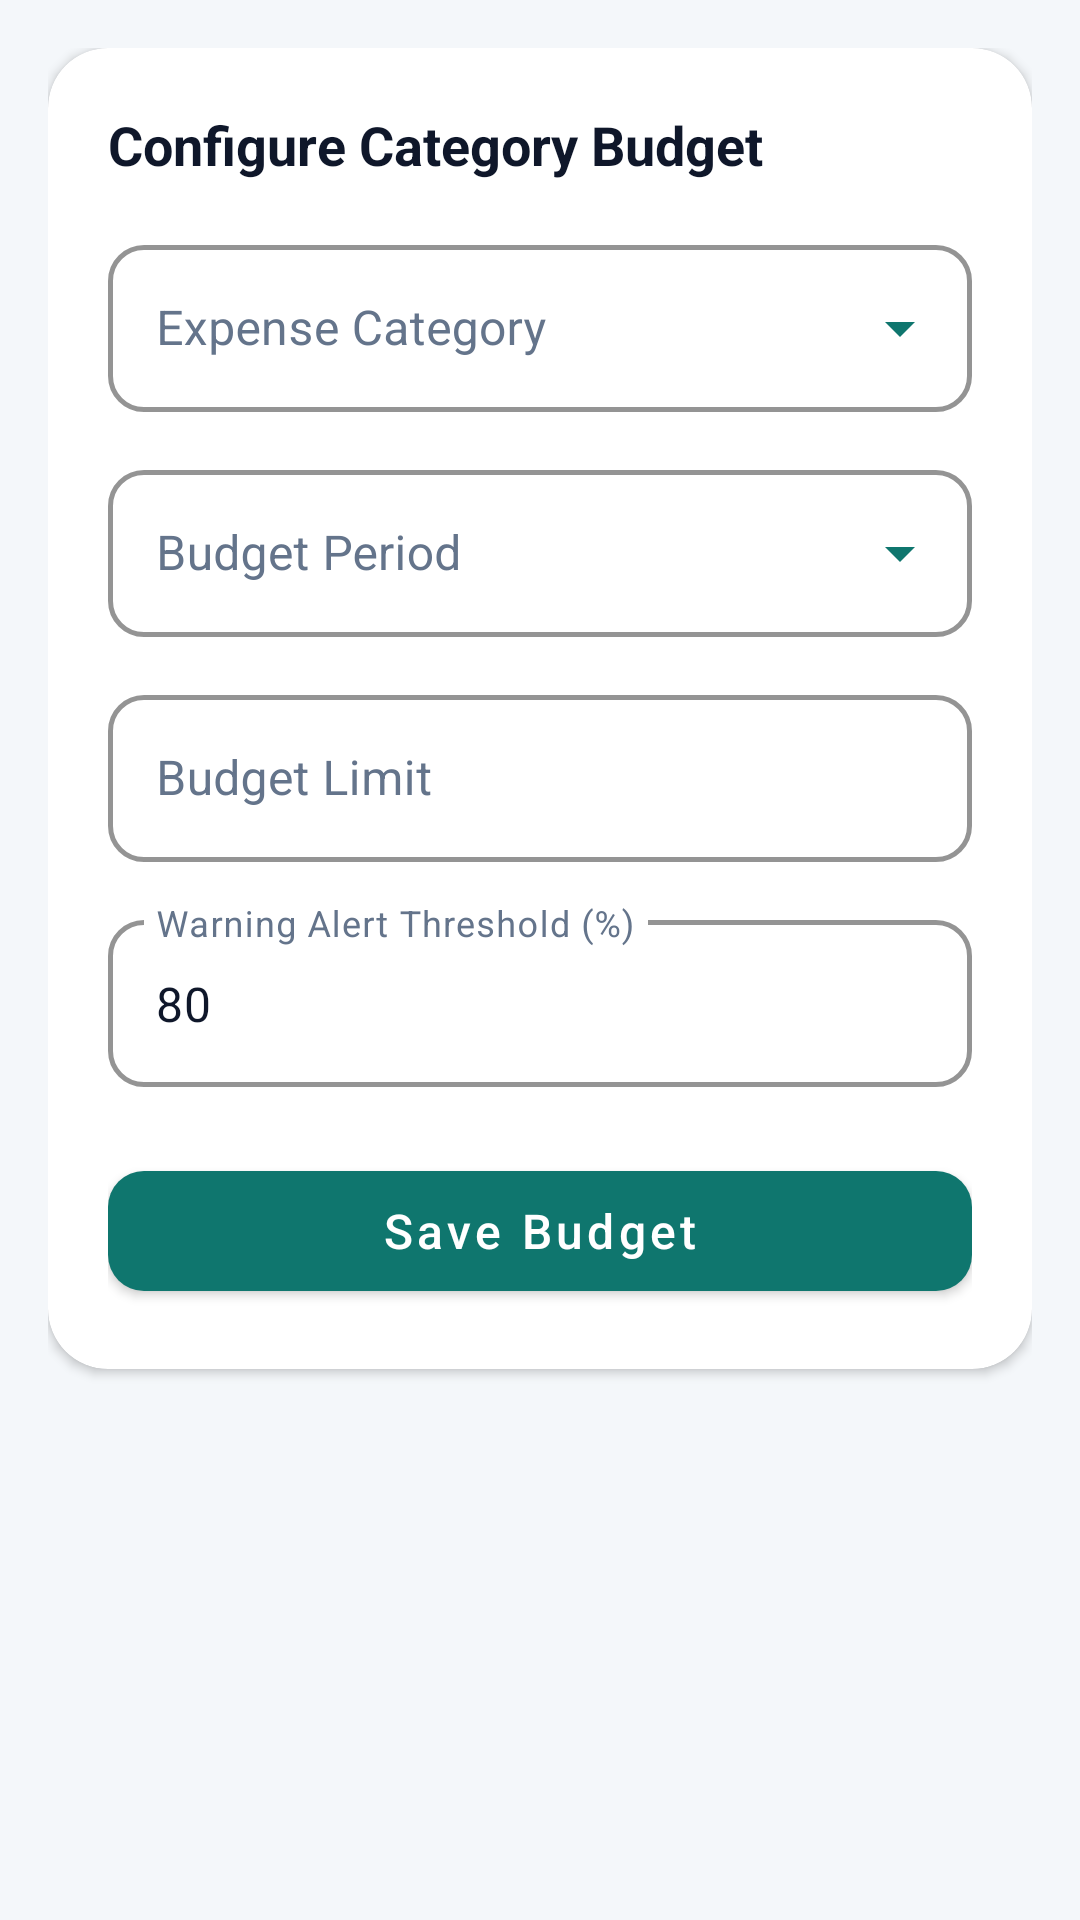

The Android layout XML behind this screen, and the referenced resources:
<!-- AndroidManifest.xml: application theme Theme.MoneyMate -->
<!-- res/layout/fragment_add_budget.xml -->
<?xml version="1.0" encoding="utf-8"?>
<ScrollView xmlns:android="http://schemas.android.com/apk/res/android"
    xmlns:app="http://schemas.android.com/apk/res-auto"
    android:layout_width="match_parent"
    android:layout_height="match_parent"
    android:background="@color/bg_screen"
    android:fillViewport="true">

    <LinearLayout
        android:layout_width="match_parent"
        android:layout_height="wrap_content"
        android:orientation="vertical"
        android:padding="16dp">

        <com.google.android.material.card.MaterialCardView
            android:layout_width="match_parent"
            android:layout_height="wrap_content"
            app:cardBackgroundColor="@color/white"
            app:cardCornerRadius="20dp"
            app:cardElevation="2dp">

            <LinearLayout
                android:layout_width="match_parent"
                android:layout_height="wrap_content"
                android:orientation="vertical"
                android:padding="20dp">

                <TextView
                    android:id="@+id/budgetFormHeading"
                    android:layout_width="wrap_content"
                    android:layout_height="wrap_content"
                    android:layout_marginBottom="16dp"
                    android:text="Configure Category Budget"
                    android:textColor="@color/text_primary"
                    android:textSize="18sp"
                    android:textStyle="bold" />

                <com.google.android.material.textfield.TextInputLayout
                    android:id="@+id/categoryLayout"
                    style="@style/CustomTextInputLayout.Dropdown"
                    android:layout_width="match_parent"
                    android:layout_height="wrap_content"
                    android:hint="Expense Category"
                    app:endIconMode="dropdown_menu">

                    <AutoCompleteTextView
                        android:id="@+id/categoryInput"
                        android:layout_width="match_parent"
                        android:layout_height="wrap_content"
                        android:clickable="true"
                        android:focusable="false"
                        android:inputType="none"
                        android:textColor="@color/text_primary" />
                </com.google.android.material.textfield.TextInputLayout>

                <com.google.android.material.textfield.TextInputLayout
                    android:id="@+id/periodLayout"
                    style="@style/CustomTextInputLayout.Dropdown"
                    android:layout_width="match_parent"
                    android:layout_height="wrap_content"
                    android:layout_marginTop="14dp"
                    android:hint="Budget Period"
                    app:endIconMode="dropdown_menu">

                    <AutoCompleteTextView
                        android:id="@+id/periodInput"
                        android:layout_width="match_parent"
                        android:layout_height="wrap_content"
                        android:clickable="true"
                        android:focusable="false"
                        android:inputType="none"
                        android:textColor="@color/text_primary" />
                </com.google.android.material.textfield.TextInputLayout>

                <com.google.android.material.textfield.TextInputLayout
                    android:id="@+id/amountLayout"
                    style="@style/CustomTextInputLayout"
                    android:layout_width="match_parent"
                    android:layout_height="wrap_content"
                    android:layout_marginTop="14dp"
                    android:hint="Budget Limit">

                    <com.google.android.material.textfield.TextInputEditText
                        android:id="@+id/amountInput"
                        android:layout_width="match_parent"
                        android:layout_height="wrap_content"
                        android:inputType="numberDecimal"
                        android:textColor="@color/text_primary" />
                </com.google.android.material.textfield.TextInputLayout>

                <com.google.android.material.textfield.TextInputLayout
                    android:id="@+id/warningThresholdLayout"
                    style="@style/CustomTextInputLayout"
                    android:layout_width="match_parent"
                    android:layout_height="wrap_content"
                    android:layout_marginTop="14dp"
                    android:hint="Warning Alert Threshold (%)">

                    <com.google.android.material.textfield.TextInputEditText
                        android:id="@+id/warningThresholdInput"
                        android:layout_width="match_parent"
                        android:layout_height="wrap_content"
                        android:inputType="number"
                        android:text="80"
                        android:textColor="@color/text_primary" />
                </com.google.android.material.textfield.TextInputLayout>

                <com.google.android.material.button.MaterialButton
                    android:id="@+id/saveButton"
                    android:layout_width="match_parent"
                    android:layout_height="52dp"
                    android:layout_marginTop="22dp"
                    android:text="Save Budget"
                    android:textAllCaps="false"
                    android:textColor="@color/white"
                    android:textSize="16sp"
                    app:backgroundTint="@color/primary"
                    app:cornerRadius="12dp" />

            </LinearLayout>
        </com.google.android.material.card.MaterialCardView>
    </LinearLayout>
</ScrollView>
<!-- resources referenced by this layout -->
<resources>
  <color name="bg_screen">#FFF4F7FA</color>
  <color name="primary">#FF0F766E</color>
  <color name="text_primary">#FF0F172A</color>
  <color name="white">#FFFFFFFF</color>
  <style name="CustomTextInputLayout" parent="Widget.MaterialComponents.TextInputLayout.OutlinedBox">
          <item name="boxStrokeColor">@color/primary</item>
          <item name="boxStrokeWidth">1.5dp</item>
          <item name="boxCornerRadiusTopStart">12dp</item>
          <item name="boxCornerRadiusTopEnd">12dp</item>
          <item name="boxCornerRadiusBottomStart">12dp</item>
          <item name="boxCornerRadiusBottomEnd">12dp</item>
          <item name="boxBackgroundColor">@color/white</item>
          <item name="hintTextColor">@color/primary</item>
          <item name="android:textColorHint">@color/text_secondary</item>
          <item name="boxStrokeErrorColor">@color/expense_red</item>
      </style>
  <style name="CustomTextInputLayout.Dropdown" parent="Widget.MaterialComponents.TextInputLayout.OutlinedBox.ExposedDropdownMenu">
          <item name="boxStrokeColor">@color/primary</item>
          <item name="boxStrokeWidth">1.5dp</item>
          <item name="boxCornerRadiusTopStart">12dp</item>
          <item name="boxCornerRadiusTopEnd">12dp</item>
          <item name="boxCornerRadiusBottomStart">12dp</item>
          <item name="boxCornerRadiusBottomEnd">12dp</item>
          <item name="boxBackgroundColor">@color/white</item>
          <item name="hintTextColor">@color/primary</item>
          <item name="android:textColorHint">@color/text_secondary</item>
          <item name="boxStrokeErrorColor">@color/expense_red</item>
          <item name="endIconTint">@color/primary</item>
      </style>
  <style name="Theme.MoneyMate" parent="Base.Theme.MoneyMate" />
  <color name="text_secondary">#FF64748B</color>
  <color name="expense_red">#FFDC2626</color>
  <style name="Base.Theme.MoneyMate" parent="Theme.MaterialComponents.Light.NoActionBar">
          <item name="colorPrimary">@color/primary</item>
          <item name="colorPrimaryVariant">@color/primary_dark</item>
          <item name="colorOnPrimary">@color/white</item>
          <item name="colorSecondary">@color/accent</item>
          <item name="colorSecondaryVariant">@color/primary_dark</item>
          <item name="colorOnSecondary">@color/white</item>
          <item name="android:windowBackground">@color/bg_screen</item>
          <item name="android:colorBackground">@color/bg_screen</item>
          <item name="colorSurface">@color/surface_card</item>
          <item name="colorOnSurface">@color/text_primary</item>
          <item name="android:textColorPrimary">@color/text_primary</item>
          <item name="android:textColorSecondary">@color/text_secondary</item>
          <item name="android:statusBarColor">@color/bg_screen</item>
          <item name="android:windowLightStatusBar">true</item>
      </style>
  <color name="primary_dark">#FF115E59</color>
  <color name="accent">#FF0EA5E9</color>
  <color name="surface_card">#FFFFFFFF</color>
</resources>
